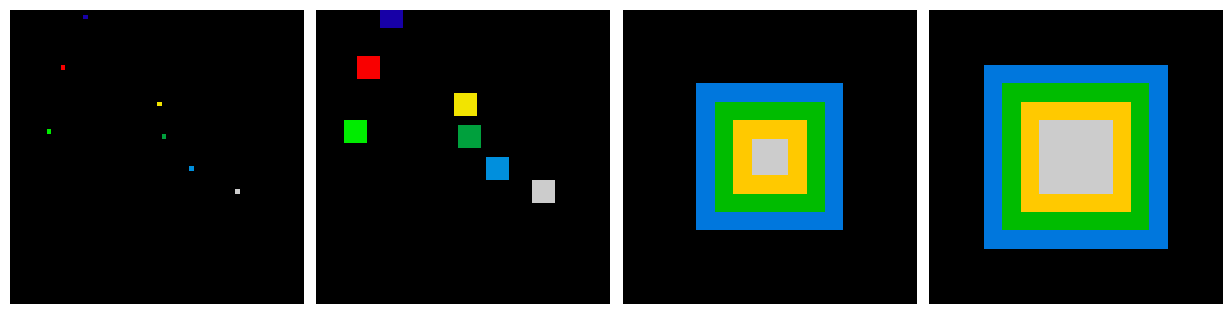

This chart was generated by the following Python code:
"""
Greyscale dilation
====================

This example illustrates greyscale mathematical morphology.
"""

import numpy as np
import scipy as sp
import matplotlib.pyplot as plt

im = np.zeros((64, 64))
np.random.seed(2)
x, y = (63*np.random.random((2, 8))).astype(int)
im[x, y] = np.arange(8)

bigger_points = sp.ndimage.grey_dilation(im, size=(5, 5), structure=np.ones((5, 5)))

square = np.zeros((16, 16))
square[4:-4, 4:-4] = 1
dist = sp.ndimage.distance_transform_bf(square)
dilate_dist = sp.ndimage.grey_dilation(dist, size=(3, 3), \
        structure=np.ones((3, 3)))

plt.figure(figsize=(12.5, 3))
plt.subplot(141)
plt.imshow(im, interpolation='nearest', cmap=plt.cm.nipy_spectral)
plt.axis('off')
plt.subplot(142)
plt.imshow(bigger_points, interpolation='nearest', cmap=plt.cm.nipy_spectral)
plt.axis('off')
plt.subplot(143)
plt.imshow(dist, interpolation='nearest', cmap=plt.cm.nipy_spectral)
plt.axis('off')
plt.subplot(144)
plt.imshow(dilate_dist, interpolation='nearest', cmap=plt.cm.nipy_spectral)
plt.axis('off')

plt.subplots_adjust(wspace=0, hspace=0.02, top=0.99, bottom=0.01, left=0.01, right=0.99)
plt.show()
